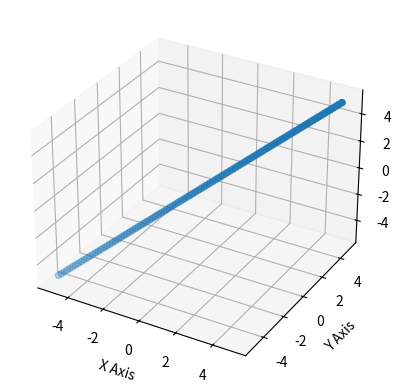

Here is the Python script that generated this plot:
# pip install matplotlib 설치

import matplotlib.pyplot as plt
from mpl_toolkits.mplot3d import Axes3D
import numpy as np

# 데이터 생성
x = np.linspace(-5, 5, 100)
y = np.linspace(-5, 5, 100)
z = np.linspace(-5, 5, 100)

# 3D 그래프 생성
fig = plt.figure()
ax = fig.add_subplot(111, projection='3d')

# X, Y, Z 축에 데이터 플로팅
ax.scatter(x, y, z)

# 라벨 설정
ax.set_xlabel('X Axis')
ax.set_ylabel('Y Axis')
ax.set_zlabel('Z Axis')

# 그래프 표시
plt.show()

